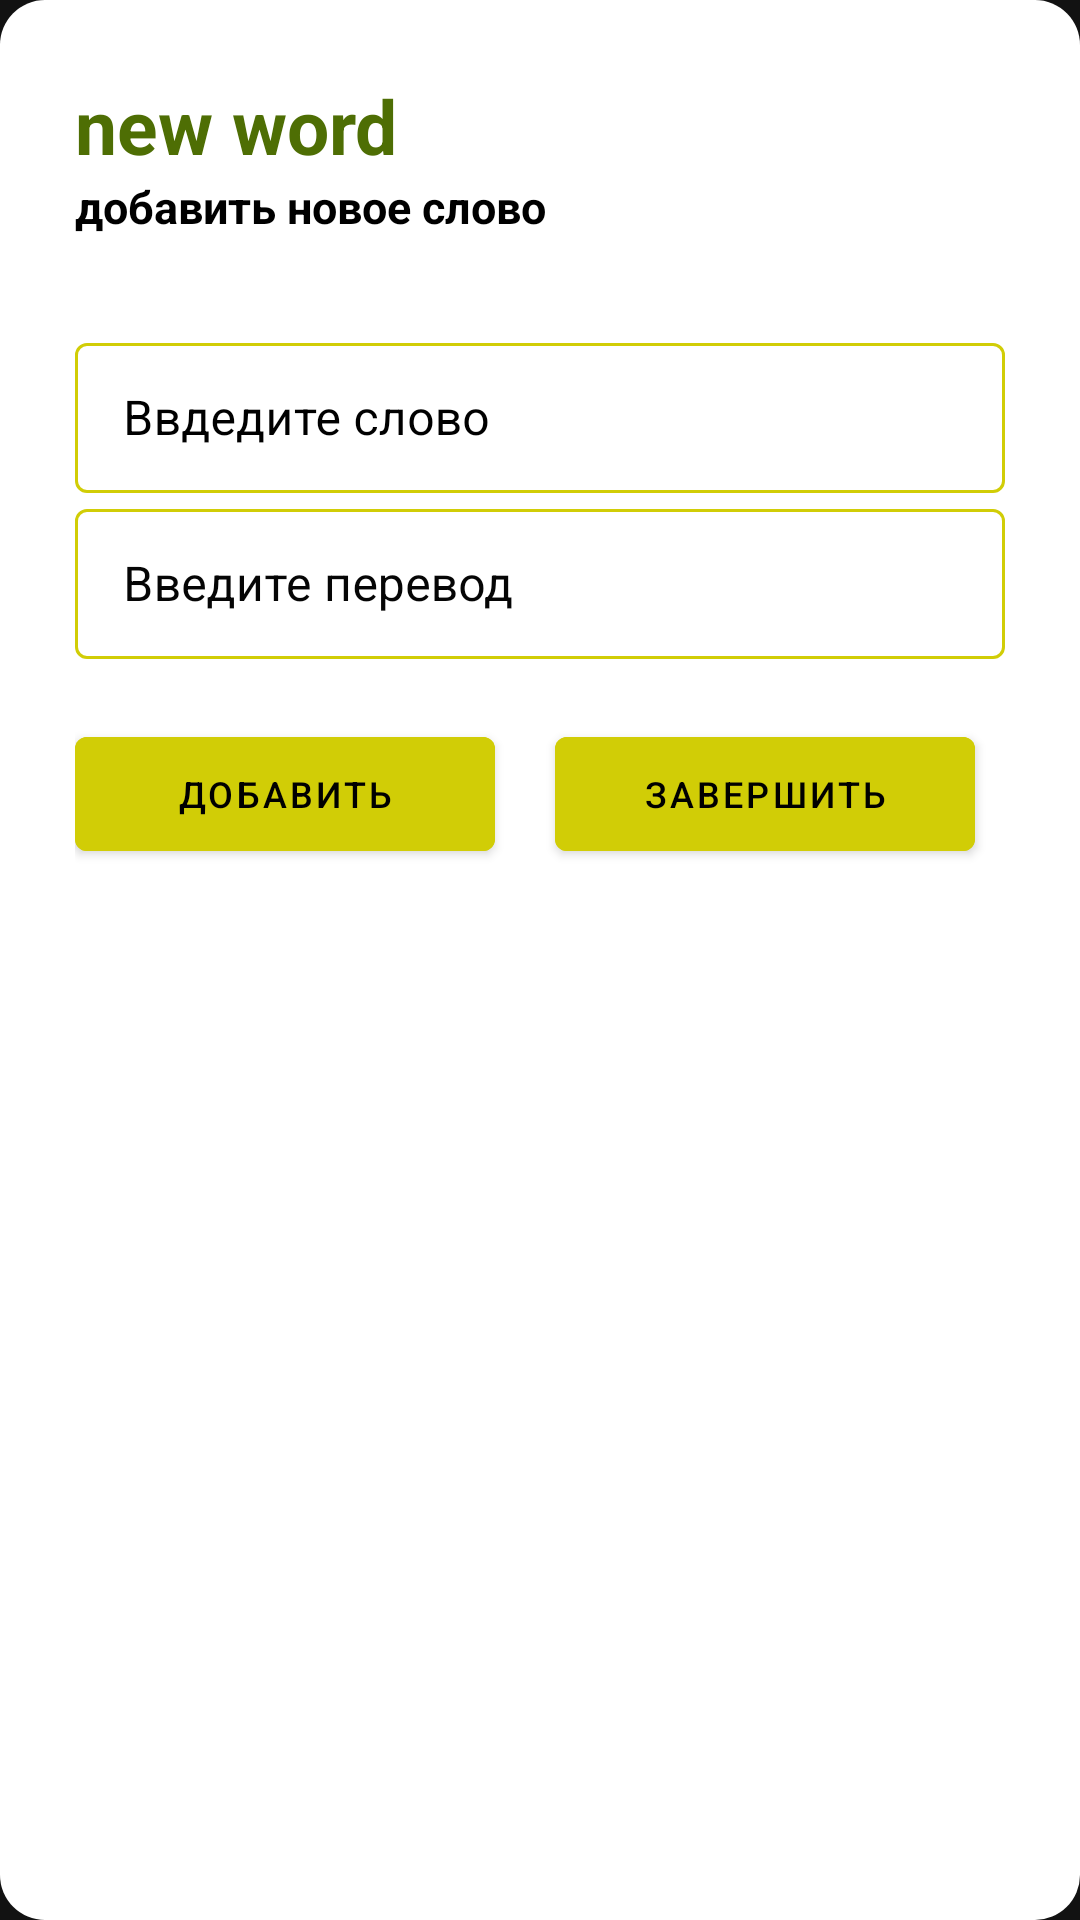

Android layout source for this screen:
<!-- AndroidManifest.xml: application theme AppTheme -->
<!-- res/layout/layout_dialog_add_new_words.xml -->
<?xml version="1.0" encoding="utf-8"?>
<androidx.constraintlayout.widget.ConstraintLayout
    xmlns:android="http://schemas.android.com/apk/res/android"
    xmlns:app="http://schemas.android.com/apk/res-auto"
    style="@style/CardView.Light"
    android:layout_width="match_parent"
    android:layout_height="wrap_content"
    android:orientation="vertical"
    android:padding="20dp"
    android:background="@drawable/ads_dialog_round"
    android:layout_marginBottom="20dp">

    <LinearLayout
        android:id="@+id/layout_head_text"
        android:layout_width="match_parent"
        android:layout_height="match_parent"
        android:orientation="vertical"
        android:padding="5dp"
        app:layout_constraintEnd_toEndOf="parent"
        app:layout_constraintHorizontal_bias="0.057"
        app:layout_constraintStart_toStartOf="parent"
        app:layout_constraintTop_toTopOf="parent">

        <androidx.constraintlayout.widget.ConstraintLayout
            android:layout_width="match_parent"
            android:layout_height="wrap_content"
            >

            <LinearLayout
                android:id="@+id/linearLayout2"
                android:layout_width="wrap_content"
                android:layout_height="wrap_content"
                app:layout_constraintBottom_toBottomOf="parent"
                app:layout_constraintEnd_toStartOf="@+id/close_icon_in_ads_dialog"
                app:layout_constraintHorizontal_bias="0.0"
                app:layout_constraintStart_toStartOf="parent"
                app:layout_constraintTop_toTopOf="parent">

                <LinearLayout
                    android:layout_width="wrap_content"
                    android:layout_height="wrap_content"
                    android:orientation="vertical">

                    <TextView
                        android:layout_width="wrap_content"
                        android:layout_height="wrap_content"
                        android:text="new word"
                        android:textColor="@color/colorYellow"
                        android:textSize="25dp"
                        android:textStyle="bold"
                        app:layout_constraintBottom_toBottomOf="parent"
                        app:layout_constraintStart_toStartOf="@+id/close_icon_in_ads_dialog"
                        app:layout_constraintTop_toTopOf="parent" />

                    <TextView
                        android:layout_width="wrap_content"
                        android:layout_height="wrap_content"
                        android:text="добавить новое слово "
                        android:textColor="@android:color/black"
                        android:textSize="15dp"
                        android:textStyle="bold"
                        app:layout_constraintBottom_toBottomOf="parent"
                        app:layout_constraintStart_toStartOf="@+id/close_icon_in_ads_dialog"
                        app:layout_constraintTop_toTopOf="parent" />


                </LinearLayout>



            </LinearLayout>

            <ImageView
                android:id="@+id/close_icon_in_ads_dialog"
                android:layout_width="54dp"
                android:layout_height="50dp"
                android:background="@drawable/close_icon"
                app:layout_constraintBottom_toBottomOf="parent"
                app:layout_constraintEnd_toEndOf="parent"
                app:layout_constraintTop_toTopOf="parent" />


        </androidx.constraintlayout.widget.ConstraintLayout>


        <LinearLayout
            android:layout_width="match_parent"
            android:layout_height="wrap_content"
            android:layout_marginTop="30dp"
            android:orientation="vertical">

            <LinearLayout
                android:layout_width="match_parent"
                android:layout_height="wrap_content"
                android:orientation="horizontal"
                >


                <LinearLayout
                    android:layout_width="match_parent"
                    android:layout_height="wrap_content"
                    android:orientation="vertical">




                    <com.google.android.material.textfield.TextInputLayout
                        android:layout_width="match_parent"
                        android:layout_height="wrap_content"
                        android:textColorHint="@android:color/black"
                        android:hint="Ввдедите слово"
                        style="@style/TextInputLayoutStyle"
                        app:endIconMode="clear_text"
                        >

                        <com.google.android.material.textfield.TextInputEditText
                            android:id="@+id/origin_text"
                            android:layout_width="match_parent"
                            android:layout_height="50dp"
                            android:inputType="text"
                            android:textColor="@android:color/black"
                            />

                    </com.google.android.material.textfield.TextInputLayout>

                    <com.google.android.material.textfield.TextInputLayout
                        android:layout_width="match_parent"
                        android:layout_height="wrap_content"
                        android:textColorHint="@color/black"
                        android:hint="Введите перевод"
                        style="@style/TextInputLayoutStyle"
                        app:endIconMode="clear_text"
                        >

                        <com.google.android.material.textfield.TextInputEditText
                            android:id="@+id/translate_text"
                            android:layout_width="match_parent"
                            android:layout_height="50dp"
                            android:inputType="text"
                            android:textColor="@android:color/black"
                            />

                    </com.google.android.material.textfield.TextInputLayout>



                </LinearLayout>





            </LinearLayout>





            <LinearLayout
                android:layout_width="match_parent"
                android:layout_height="wrap_content"
                android:orientation="horizontal"
                android:layout_gravity="center_horizontal"
                android:layout_marginTop="20dp">

                <com.google.android.material.button.MaterialButton
                    android:id="@+id/add_button"
                    android:layout_width="140dp"
                    android:layout_height="50dp"
                    android:backgroundTint="@color/text_input_box_stroke"
                    android:text="добавить"
                    android:textSize="12dp" />

                <com.google.android.material.button.MaterialButton
                    android:id="@+id/complete_button"
                    android:layout_width="140dp"
                    android:layout_height="50dp"
                    android:layout_marginLeft="20dp"
                    android:text="завершить"
                    android:textSize="12dp"
                    android:backgroundTint="@color/text_input_box_stroke"/>


            </LinearLayout>





        </LinearLayout>




    </LinearLayout>


</androidx.constraintlayout.widget.ConstraintLayout>
<!-- resources referenced by this layout -->
<resources>
  <color name="black">#050505</color>
  <color name="colorYellow">#4E6E04</color>
  <!-- drawable ads_dialog_round (drawable) -->
  <?xml version="1.0" encoding="utf-8"?>
  <shape xmlns:android="http://schemas.android.com/apk/res/android">
      <solid android:color="@android:color/white"/>
      <corners android:radius="15dp"/>
      <padding
          android:bottom="10dp"
          android:left="10dp"
          android:right="10dp"
          android:top="10dp"/>
  </shape>
  <style name="TextInputLayoutStyle" parent="Widget.MaterialComponents.TextInputLayout.OutlinedBox.Dense">
          <item name="boxStrokeColor">@color/text_input_box_stroke</item>
          <item name="endIconTint">@color/endicon_selector</item>
      </style>
  <style name="AppTheme" parent="Theme.MaterialComponents.NoActionBar">
          
          <item name="colorPrimary">@color/colorPrimary</item>
          <item name="colorPrimaryDark">@color/colorPrimaryDark</item>
          <item name="colorAccent">@color/colorAccent</item>
      </style>
  <color name="colorPrimary">#008577</color>
  <color name="colorPrimaryDark">#00574B</color>
  <color name="colorAccent">#D81B60</color>
</resources>
